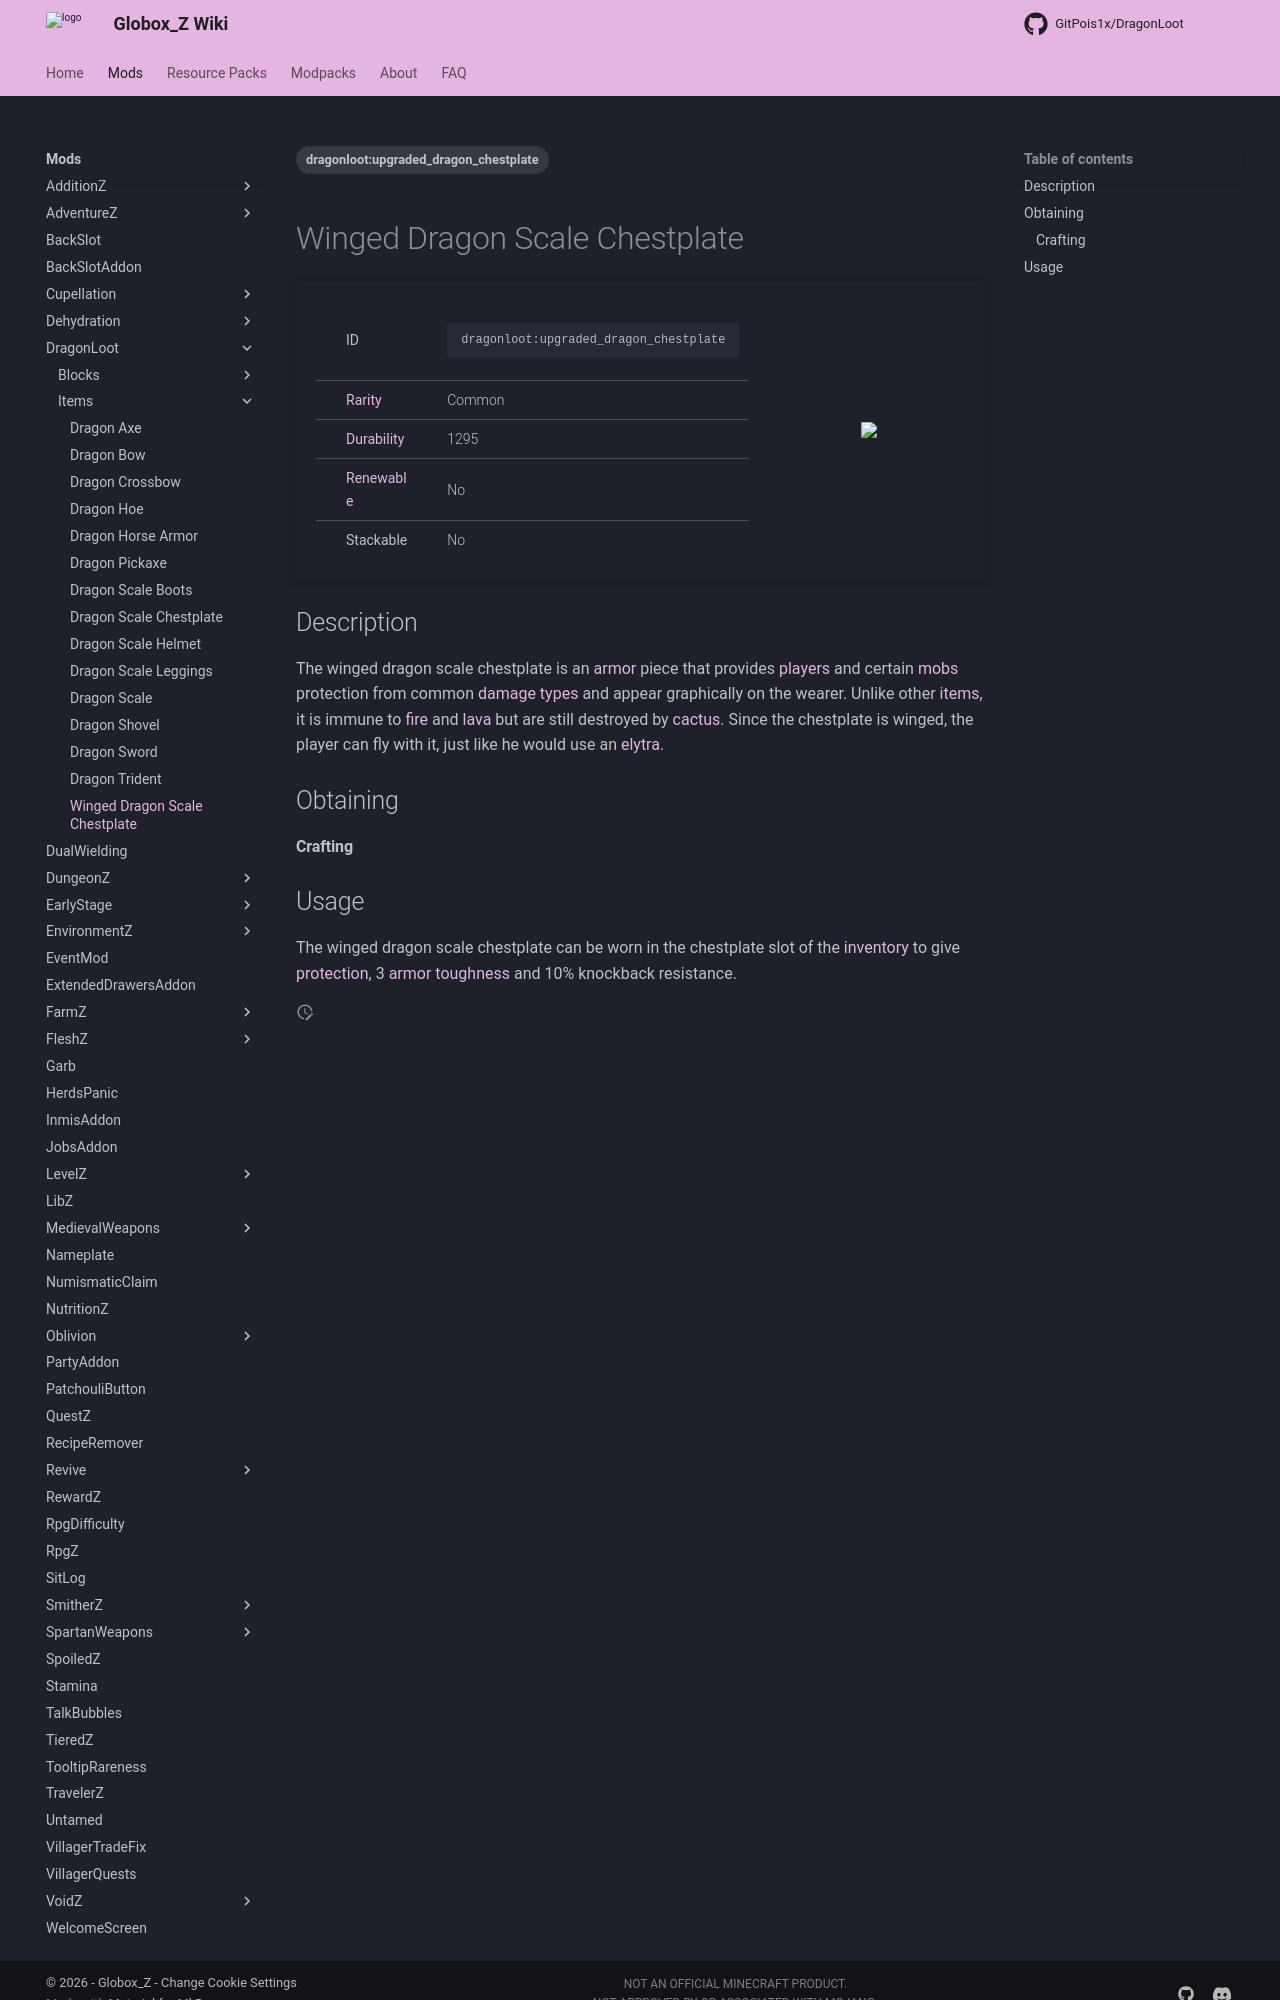

repository: Globox1997/wiki · page: mods/DragonLoot/Items/Winged_Dragon_Scale_Chestplate/index.html · generator: mkdocs

---
title: Winged Dragon Scale Chestplate
project: dragonloot
summary: dragonloot item winged dragon scale chestplate
tags:
    - dragonloot:upgraded_dragon_chestplate
---
# Winged Dragon Scale Chestplate
<div class="main_table">
<div class="left_main_table">
<table class="left_table">
    <tbody>
        <tr>
            <td class="first-column">ID</td>
            <td class="second-column">
            ```
            dragonloot:upgraded_dragon_chestplate
            ```
            </td>
        </tr>
        <tr id="linear-top">
            <td class="first-column"><a href="https://minecraft.wiki/w/Rarity" target="_blank">Rarity</a></td>
            <td class="second-column">Common</td>
        </tr>
        <tr id="linear-top">
            <td class="first-column"><a href="https://minecraft.wiki/w/Durability" target="_blank">Durability</a></td>
            <td class="second-column">1295</td>
        </tr>
        <tr id="linear-top">
            <td class="first-column"><a href="https://minecraft.wiki/w/Renewable_resource" target="_blank">Renewable</a></td>
            <td class="second-column">No</td>
        </tr>
        <tr id="linear-top">
            <td class="first-column">Stackable</td>
            <td class="second-column">No</td>
        </tr>
    </tbody>
</table>
</div>
    <img src="/wiki/assets/dragonloot/items/upgraded_dragon_chestplate.png" loading="lazy" class="right_img_table"/>
</div>

## Description
The winged dragon scale chestplate is an [armor](https://minecraft.wiki/w/Armor) piece that provides [players](https://minecraft.wiki/w/Player) and certain [mobs](https://minecraft.wiki/w/Mob) protection from common [damage types](https://minecraft.wiki/w/Damage_type) and appear graphically on the wearer. Unlike other [items](https://minecraft.wiki/w/Item), it is immune to [fire](https://minecraft.wiki/w/Fire) and [lava](https://minecraft.wiki/w/Lava) but are still destroyed by [cactus](https://minecraft.wiki/w/Cactus). Since the chestplate is winged, the player can fly with it, just like he would use an [elytra](https://minecraft.wiki/w/Elytra).

## Obtaining
#### Crafting
<div id="crafting-table">
<div class="crafting-element" crafting-type="smithing">
input[
    1=netherite_upgrade_smithing_template, Smithing Template, https://minecraft.wiki/w/Netherite_Upgrade; 
    2=dragonloot:dragon_chestplate, Dragon Scale Chestplate, DragonLoot/Items/Dragon_Scale_Chestplate, yes; 
    3=elytra, Elytra, https://minecraft.wiki/w/Elytra
]
output[dragonloot:upgraded_dragon_chestplate, Winged Dragon Scale Chestplate ]
</div>
</div>
